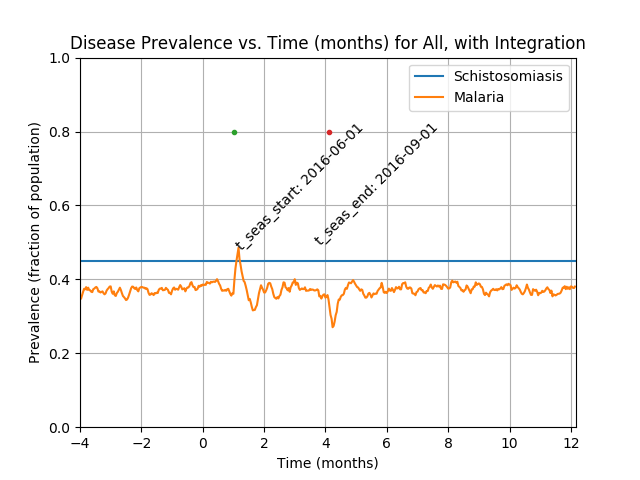

The data file committed next to this chart (first rows):
Prevalence of schistosomiasis by age gro…, , , , , , , Prevalence of malaria by age group vs. t…, , , , , , , Prevalence of coinfection by age group v…
Time (d), 0-4 y/o, 5-15 y/o, 16+ y/o, All, , , Time (d), 0-4 y/o, 5-15 y/o, 16+ y/o, All, , , Time (d), 0-4 y/o, 5-15 y/o, 16+ y/o, All
0, 0.4274, 0.4722, 0.4443, 0.45, , , 0, 0.09315, 0.0938, 0.1004, 0.097, , , 0, 0.06301, 0.04452, 0.06461, 0.058
1, 0.4274, 0.4722, 0.4443, 0.45, , , 1, 0.1781, 0.1908, 0.1938, 0.19, , , 1, 0.1041, 0.1033, 0.1163, 0.11
2, 0.4274, 0.4722, 0.4443, 0.45, , , 2, 0.2767, 0.275, 0.2773, 0.2765, , , 2, 0.1589, 0.1479, 0.164, 0.158
3, 0.4274, 0.4722, 0.4443, 0.45, , , 3, 0.3507, 0.3434, 0.3628, 0.3545, , , 3, 0.1945, 0.1812, 0.2068, 0.1965
4, 0.4274, 0.4722, 0.4443, 0.45, , , 4, 0.4055, 0.4118, 0.4304, 0.42, , , 4, 0.2164, 0.2242, 0.2326, 0.227
5, 0.4274, 0.4722, 0.4443, 0.45, , , 5, 0.389, 0.4181, 0.4284, 0.418, , , 5, 0.1945, 0.2305, 0.2207, 0.219
6, 0.4274, 0.4722, 0.4443, 0.45, , , 6, 0.4055, 0.4086, 0.4324, 0.42, , , 6, 0.1973, 0.2258, 0.2187, 0.217
7, 0.4274, 0.4722, 0.4443, 0.45, , , 7, 0.3753, 0.3927, 0.4274, 0.407, , , 7, 0.1726, 0.2099, 0.2117, 0.204
8, 0.4274, 0.4722, 0.4443, 0.45, , , 8, 0.3808, 0.4086, 0.4105, 0.4045, , , 8, 0.1753, 0.2273, 0.1998, 0.204
9, 0.4274, 0.4722, 0.4443, 0.45, , , 9, 0.3918, 0.4038, 0.4085, 0.404, , , 9, 0.1836, 0.221, 0.1998, 0.2035
10, 0.4274, 0.4722, 0.4443, 0.45, , , 10, 0.4027, 0.3863, 0.4016, 0.397, , , 10, 0.1945, 0.2099, 0.1928, 0.1985
11, 0.4274, 0.4722, 0.4443, 0.45, , , 11, 0.4, 0.3768, 0.3897, 0.3875, , , 11, 0.1945, 0.2035, 0.1809, 0.1905
12, 0.4274, 0.4722, 0.4443, 0.45, , , 12, 0.389, 0.3863, 0.3837, 0.3855, , , 12, 0.1781, 0.2035, 0.174, 0.184
13, 0.4274, 0.4722, 0.4443, 0.45, , , 13, 0.3945, 0.38, 0.3847, 0.385, , , 13, 0.1753, 0.1876, 0.172, 0.1775
14, 0.4274, 0.4722, 0.4443, 0.45, , , 14, 0.3945, 0.3752, 0.3748, 0.3785, , , 14, 0.1671, 0.1765, 0.17, 0.1715
15, 0.4274, 0.4722, 0.4443, 0.45, , , 15, 0.3699, 0.3816, 0.3678, 0.3725, , , 15, 0.1562, 0.1765, 0.164, 0.1665
16, 0.4274, 0.4722, 0.4443, 0.45, , , 16, 0.3699, 0.3847, 0.3658, 0.3725, , , 16, 0.1534, 0.1765, 0.159, 0.1635
17, 0.4274, 0.4722, 0.4443, 0.45, , , 17, 0.3671, 0.3672, 0.3559, 0.3615, , , 17, 0.1507, 0.1669, 0.1501, 0.1555
18, 0.4274, 0.4722, 0.4443, 0.45, , , 18, 0.3507, 0.3625, 0.341, 0.3495, , , 18, 0.1425, 0.1638, 0.1412, 0.1485
19, 0.4274, 0.4722, 0.4443, 0.45, , , 19, 0.3315, 0.3514, 0.331, 0.3375, , , 19, 0.1315, 0.1479, 0.1272, 0.1345
20, 0.4274, 0.4722, 0.4443, 0.45, , , 20, 0.3342, 0.345, 0.3141, 0.3275, , , 20, 0.1342, 0.1383, 0.1203, 0.1285
21, 0.4274, 0.4722, 0.4443, 0.45, , , 21, 0.3288, 0.3402, 0.3161, 0.326, , , 21, 0.1178, 0.1335, 0.1203, 0.124
22, 0.4274, 0.4722, 0.4443, 0.45, , , 22, 0.337, 0.3498, 0.3181, 0.3315, , , 22, 0.1315, 0.1399, 0.1252, 0.131
23, 0.4274, 0.4722, 0.4443, 0.45, , , 23, 0.3425, 0.3561, 0.335, 0.343, , , 23, 0.1397, 0.1431, 0.1362, 0.139
24, 0.4274, 0.4722, 0.4443, 0.45, , , 24, 0.3562, 0.3641, 0.34, 0.3505, , , 24, 0.1479, 0.1542, 0.1441, 0.148
25, 0.4274, 0.4722, 0.4443, 0.45, , , 25, 0.3589, 0.3784, 0.3559, 0.3635, , , 25, 0.1425, 0.1653, 0.1491, 0.153
26, 0.4274, 0.4722, 0.4443, 0.45, , , 26, 0.3479, 0.3847, 0.3608, 0.366, , , 26, 0.1452, 0.1653, 0.1461, 0.152
27, 0.4274, 0.4722, 0.4443, 0.45, , , 27, 0.3534, 0.3768, 0.3579, 0.363, , , 27, 0.1452, 0.1653, 0.1481, 0.153
28, 0.4274, 0.4722, 0.4443, 0.45, , , 28, 0.3562, 0.372, 0.3668, 0.3665, , , 28, 0.1507, 0.1685, 0.1561, 0.159
29, 0.4274, 0.4722, 0.4443, 0.45, , , 29, 0.3507, 0.3752, 0.3718, 0.369, , , 29, 0.1397, 0.1717, 0.159, 0.1595
30, 0.4274, 0.4722, 0.4443, 0.45, , , 30, 0.3644, 0.3577, 0.3708, 0.3655, , , 30, 0.1397, 0.1653, 0.161, 0.1585
31, 0.4274, 0.4722, 0.4443, 0.45, , , 31, 0.3863, 0.3545, 0.3678, 0.367, , , 31, 0.1562, 0.1653, 0.164, 0.163
32, 0.4274, 0.4722, 0.4443, 0.45, , , 32, 0.3836, 0.3545, 0.3757, 0.3705, , , 32, 0.1562, 0.1685, 0.166, 0.165
33, 0.4274, 0.4722, 0.4443, 0.45, , , 33, 0.4055, 0.3498, 0.3837, 0.377, , , 33, 0.1753, 0.1717, 0.167, 0.17
34, 0.4274, 0.4722, 0.4443, 0.45, , , 34, 0.4055, 0.3577, 0.3787, 0.377, , , 34, 0.1781, 0.1749, 0.168, 0.172
35, 0.4274, 0.4722, 0.4443, 0.45, , , 35, 0.4055, 0.3418, 0.3847, 0.375, , , 35, 0.1863, 0.1669, 0.17, 0.172
36, 0.4274, 0.4722, 0.4443, 0.45, , , 36, 0.3918, 0.3593, 0.3936, 0.3825, , , 36, 0.1808, 0.1781, 0.1759, 0.1775
37, 0.4274, 0.4722, 0.4443, 0.45, , , 37, 0.389, 0.3561, 0.3847, 0.3765, , , 37, 0.1808, 0.1733, 0.172, 0.174
38, 0.4274, 0.4722, 0.4443, 0.45, , , 38, 0.3671, 0.3577, 0.3917, 0.3765, , , 38, 0.1644, 0.1749, 0.173, 0.172
39, 0.4274, 0.4722, 0.4443, 0.45, , , 39, 0.3562, 0.3498, 0.3946, 0.3735, , , 39, 0.1616, 0.1749, 0.173, 0.1715
40, 0.4274, 0.4722, 0.4443, 0.45, , , 40, 0.3507, 0.3704, 0.3936, 0.3785, , , 40, 0.1479, 0.1781, 0.1779, 0.1725
41, 0.4274, 0.4722, 0.4443, 0.45, , , 41, 0.3479, 0.372, 0.3827, 0.373, , , 41, 0.1562, 0.1733, 0.175, 0.171
42, 0.4274, 0.4722, 0.4443, 0.45, , , 42, 0.3507, 0.3847, 0.3857, 0.379, , , 42, 0.1589, 0.1765, 0.172, 0.171
43, 0.4274, 0.4722, 0.4443, 0.45, , , 43, 0.3452, 0.38, 0.3857, 0.3765, , , 43, 0.1589, 0.1717, 0.169, 0.168
44, 0.4274, 0.4722, 0.4443, 0.45, , , 44, 0.3425, 0.3688, 0.3787, 0.369, , , 44, 0.1562, 0.1606, 0.164, 0.1615
45, 0.4274, 0.4722, 0.4443, 0.45, , , 45, 0.3452, 0.3482, 0.3728, 0.36, , , 45, 0.1534, 0.1526, 0.164, 0.1585
46, 0.4274, 0.4722, 0.4443, 0.45, , , 46, 0.3479, 0.3466, 0.3718, 0.3595, , , 46, 0.1507, 0.159, 0.16, 0.158
47, 0.4274, 0.4722, 0.4443, 0.45, , , 47, 0.3562, 0.345, 0.3718, 0.3605, , , 47, 0.1507, 0.1558, 0.161, 0.1575
48, 0.4274, 0.4722, 0.4443, 0.45, , , 48, 0.3507, 0.3498, 0.3668, 0.3585, , , 48, 0.1452, 0.1542, 0.161, 0.156
49, 0.4274, 0.4722, 0.4443, 0.45, , , 49, 0.3452, 0.3561, 0.3579, 0.355, , , 49, 0.1342, 0.1574, 0.159, 0.154
50, 0.4274, 0.4722, 0.4443, 0.45, , , 50, 0.3452, 0.3641, 0.3509, 0.354, , , 50, 0.1397, 0.1638, 0.159, 0.157
51, 0.4274, 0.4722, 0.4443, 0.45, , , 51, 0.3397, 0.3672, 0.3579, 0.3575, , , 51, 0.137, 0.1653, 0.159, 0.157
52, 0.4274, 0.4722, 0.4443, 0.45, , , 52, 0.3589, 0.3879, 0.3678, 0.3725, , , 52, 0.1479, 0.1733, 0.1561, 0.16
53, 0.4274, 0.4722, 0.4443, 0.45, , , 53, 0.3507, 0.4006, 0.3708, 0.3765, , , 53, 0.1425, 0.1892, 0.161, 0.1665
54, 0.4274, 0.4722, 0.4443, 0.45, , , 54, 0.3589, 0.3943, 0.3748, 0.378, , , 54, 0.1479, 0.1908, 0.16, 0.1675
55, 0.4274, 0.4722, 0.4443, 0.45, , , 55, 0.3562, 0.3816, 0.3777, 0.375, , , 55, 0.1479, 0.186, 0.1561, 0.164
56, 0.4274, 0.4722, 0.4443, 0.45, , , 56, 0.3699, 0.3816, 0.3777, 0.3775, , , 56, 0.1452, 0.1876, 0.162, 0.167
57, 0.4274, 0.4722, 0.4443, 0.45, , , 57, 0.3726, 0.3752, 0.3738, 0.374, , , 57, 0.1507, 0.1844, 0.169, 0.1705
58, 0.4274, 0.4722, 0.4443, 0.45, , , 58, 0.3726, 0.3736, 0.3728, 0.373, , , 58, 0.1507, 0.1844, 0.168, 0.17
... 671 more rows
